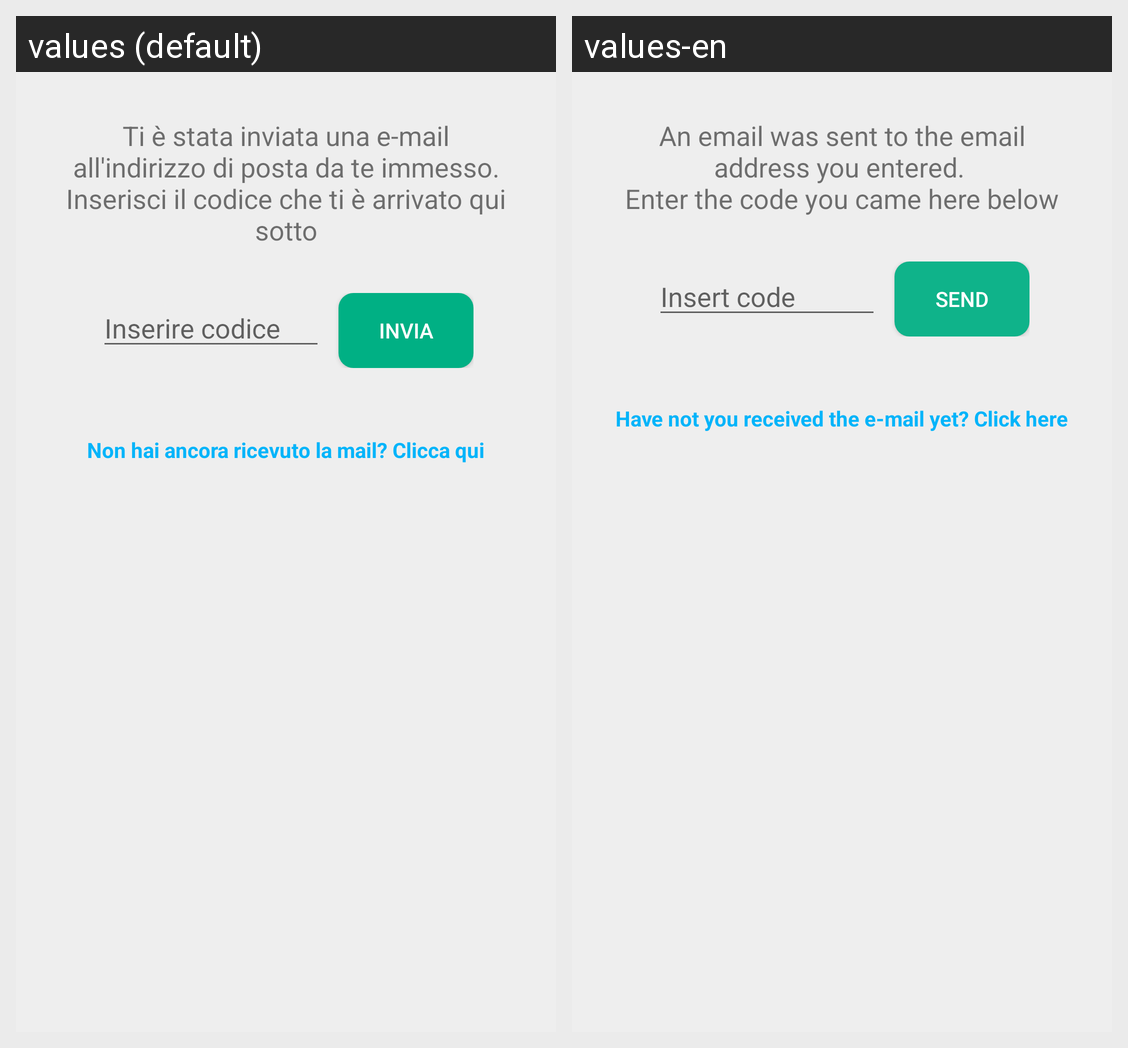

This grid shows one Android layout under two languages. Give, for every string resource on the screen, its name, the default text and each shown locale's text.
Android screen res/layout/a4_layout.xml rendered under 2 locales, left to right: values (default), values-en. Device: Nexus 5 (rendered at 1080×1920; each locale shown at half size, 540×960, under a caption strip naming it); theme AppTheme.
Strings drawn on this screen, with the default value and each locale's value (text and hints the layout hard-codes, and strings that could not be matched under every locale, appear in the picture but are not listed):

allert_invio_messaggio
  values: Ti è stata inviata una e-mail all'indirizzo di posta da te immesso.
      Inserisci il codice che ti è arrivato qui sotto
  values-en: An email was sent to the email address you entered. 
      Enter the code you came here below

inserire_codice
  values: Inserire codice
  values-en: Insert code

bottone_INVIA_codice
  values: INVIA
  values-en: Send

reinvia_email
  values: Non hai ancora ricevuto la mail? Clicca qui
  values-en: Have not you received the e-mail yet? Click here
